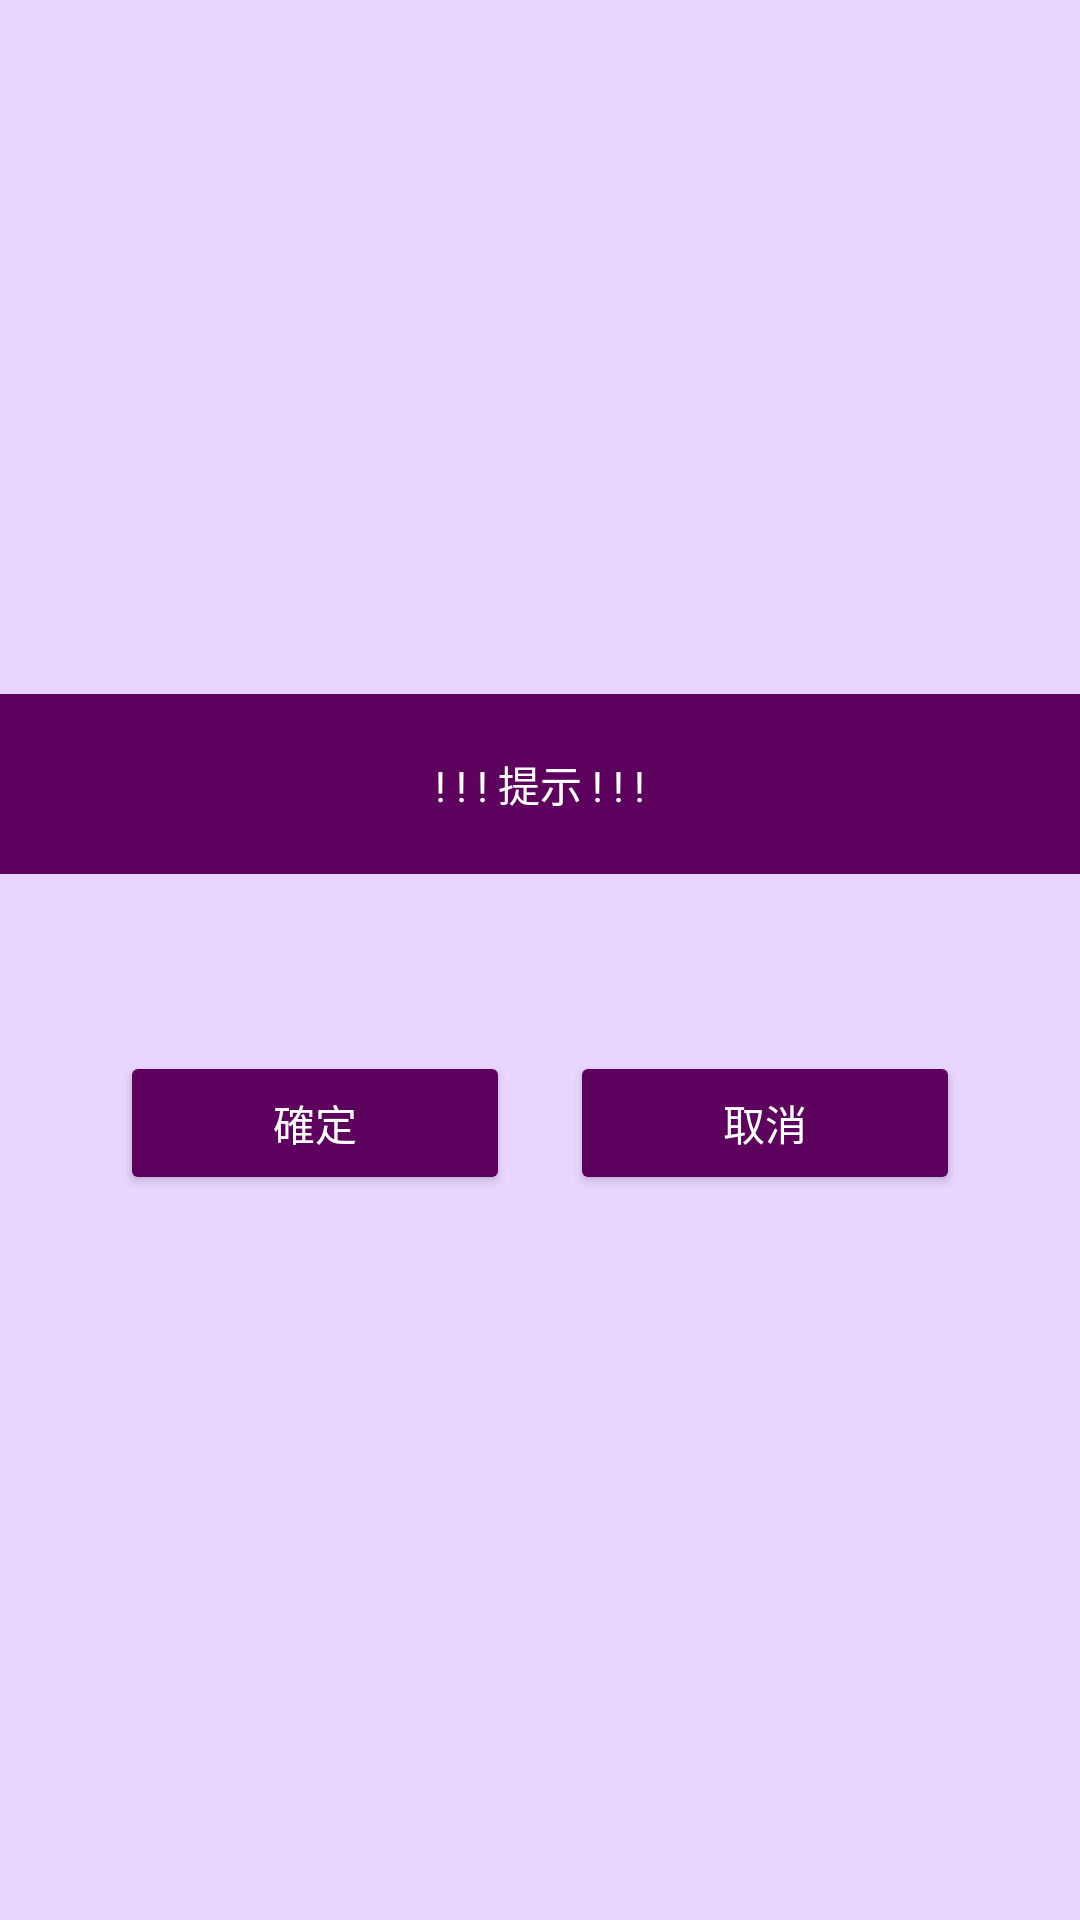

The Android layout XML behind this screen, and the referenced resources:
<!-- AndroidManifest.xml: application theme Theme.FinalProject -->
<!-- res/layout/tool_dialog_hint.xml -->
<LinearLayout xmlns:android="http://schemas.android.com/apk/res/android"
    xmlns:app="http://schemas.android.com/apk/res-auto"
    android:orientation="vertical"
    android:layout_width="match_parent"
    android:layout_height="wrap_content"
    android:gravity="center"
    android:background="@color/alertDialogBackgroundColor"
    android:layout_margin="@dimen/alertdialog_dialogMargin">

    <TextView
        android:layout_width="match_parent"
        android:layout_height="@dimen/alertdialog_titleHeight"
        android:gravity="center"
        android:background="@color/alertDialogTitleBackgroundColor"
        android:textColor="@color/alertDialogTitleTextColor"
        android:text="@string/SystemDialogTitle"/>

    <TextView
        android:id="@+id/dialogContent"
        android:layout_width="match_parent"
        android:layout_height="wrap_content"
        android:layout_margin="20dp"
        android:textColor="@color/black"
        android:text=""/>

    <LinearLayout
        android:layout_width="@dimen/alertdialog_width"
        android:layout_height="wrap_content"
        android:layout_marginBottom="@dimen/alertdialog_actionButtonMargin"
        android:orientation="horizontal"
        android:gravity="center">
        <Button
            android:id="@+id/dialogCheckOK"
            android:layout_weight="1"
            android:layout_width="0dp"
            android:layout_height="wrap_content"
            android:layout_marginHorizontal="@dimen/alertdialog_actionButtonMargin"
            android:backgroundTint="@color/alertDialogTitleBackgroundColor"
            android:textColor="@color/alertDialogTitleTextColor"
            android:text="@string/SystemDialogO"/>
        <Button
            android:id="@+id/dialogCheckNO"
            android:layout_weight="1"
            android:layout_width="0dp"
            android:layout_height="match_parent"
            android:layout_marginHorizontal="@dimen/alertdialog_actionButtonMargin"
            android:backgroundTint="@color/alertDialogTitleBackgroundColor"
            android:textColor="@color/alertDialogTitleTextColor"
            android:text="@string/SystemDialogX"/>
    </LinearLayout>

</LinearLayout>
<!-- resources referenced by this layout -->
<resources>
  <color name="alertDialogBackgroundColor">#FFE9D6FF</color>
  <color name="alertDialogTitleBackgroundColor">#FF5E005E</color>
  <color name="alertDialogTitleTextColor">#FFFFFFFF</color>
  <color name="black">#FF000000</color>
  <dimen name="alertdialog_actionButtonMargin">10dp</dimen>
  <dimen name="alertdialog_dialogMargin">0dp</dimen>
  <dimen name="alertdialog_titleHeight">60dp</dimen>
  <dimen name="alertdialog_width">300dp</dimen>
  <string name="SystemDialogO">確定</string>
  <string name="SystemDialogTitle">! ! ! 提示 ! ! !</string>
  <string name="SystemDialogX">取消</string>
  <style name="Theme.FinalProject" parent="Theme.MaterialComponents.DayNight.NoActionBar">
          
          <item name="colorPrimary">@color/purple_200</item>
          <item name="colorPrimaryVariant">@color/purple_700</item>
          <item name="colorOnPrimary">@color/black</item>
          
          <item name="colorSecondary">@color/teal_200</item>
          <item name="colorSecondaryVariant">@color/teal_200</item>
          
          <item name="colorOnSecondary">#FFFFFF</item>
          
          <item name="android:statusBarColor" tools:targetApi="l">?attr/colorPrimaryVariant</item>
          
          <item name="materialCalendarTheme">@style/ThemeOverlay.App.DatePicker</item>
      </style>
  <color name="purple_200">#FF4f386b</color>
  <color name="purple_700">#FF3700B3</color>
  <color name="teal_200">#FF03DAC5</color>
  <style name="ThemeOverlay.App.DatePicker" parent="@style/ThemeOverlay.MaterialComponents.MaterialCalendar">
          <item name="colorPrimary">@color/DatePickerColor</item>
          <item name="colorSecondary">@color/DatePickerColor</item>
          
          
          
          
          
          
          
          
      </style>
  <color name="DatePickerColor">#FFCAA2DE</color>
</resources>
